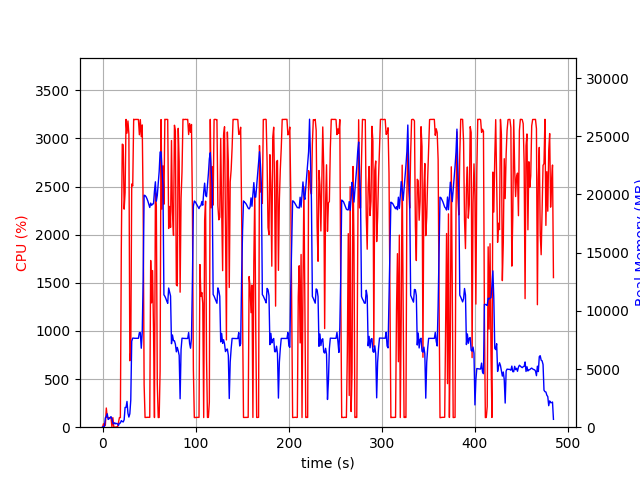

The file beside this chart, header and first rows:
elapsed_time, nproc, cpu, mem_real, mem_virtual
3.6716461181640625e-05, 2, 0.0, 17.77, 38.66
1.007, 3, 35.7, 49.24, 181.5
2.015, 3, 14.9, 67.99, 199.3
3.022, 5, 19.9, 805.2, 2385
4.03, 5, 199.4, 908.3, 2553
5.038, 6, 101.2, 1154, 3054
6.046, 4, 100.2, 661.9, 2020
7.054, 4, 99.2, 735.8, 2116
8.061, 4, 100.2, 788.5, 2228
9.069, 4, 101.2, 909.6, 2228
10.08, 6, 3.0, 714.4, 2484
11.09, 4, 99.2, 365.5, 1644
12.09, 4, 2.0, 288.6, 1548
13.1, 4, 0.0, 379.9, 1652
14.11, 4, 1.0, 292.2, 1557
15.12, 4, 3.0, 325.6, 1607
16.13, 4, 0.0, 281.7, 1557
17.13, 2, 49.6, 151.9, 951.7
18.14, 2, 100.2, 347.9, 1912
19.15, 2, 99.3, 358.4, 1400
20.16, 2, 1852, 565.5, 4345
21.18, 2, 2941, 493, 4365
22.2, 2, 2934, 451, 4389
23.21, 2, 2266, 636.9, 5049
24.22, 2, 2436, 1701, 6329
25.24, 2, 3198, 1701, 6329
26.26, 2, 3056, 2215, 6329
27.28, 2, 3182, 1197, 6329
28.29, 2, 3046, 870.6, 6329
29.31, 2, 690.5, 1157, 7353
30.32, 2, 778.8, 2329, 8390
31.34, 2, 2527, 7396, 15314
32.43, 2, 2508, 7656, 15314
33.44, 2, 3200, 7656, 15314
34.46, 2, 3196, 7641, 15314
35.48, 2, 3198, 7641, 15314
36.5, 2, 3198, 7641, 15314
37.52, 2, 3199, 7641, 15314
38.54, 2, 3198, 7641, 15314
39.56, 2, 3039, 8128, 15314
40.58, 2, 3196, 8128, 15314
41.6, 2, 3019, 6788, 15314
42.62, 2, 3141, 8130, 17807
43.64, 2, 2273, 12688, 23401
44.66, 2, 443.5, 19937, 33641
45.67, 2, 101.2, 19911, 33641
46.67, 2, 101.2, 19812, 33641
47.68, 2, 102.2, 19643, 33641
48.69, 2, 103.2, 19430, 33641
49.7, 2, 102.2, 19169, 33641
50.7, 2, 102.2, 18886, 33641
51.71, 2, 1732, 19259, 33641
52.73, 2, 1292, 19069, 33641
53.73, 2, 1628, 19180, 33641
54.75, 2, 1028, 19202, 45945
55.76, 2, 100.2, 20289, 45945
56.77, 2, 2434, 21092, 45945
57.79, 2, 2296, 19429, 45945
58.81, 2, 453.4, 19922, 45945
59.82, 2, 100.2, 20952, 45945
... 418 more rows
